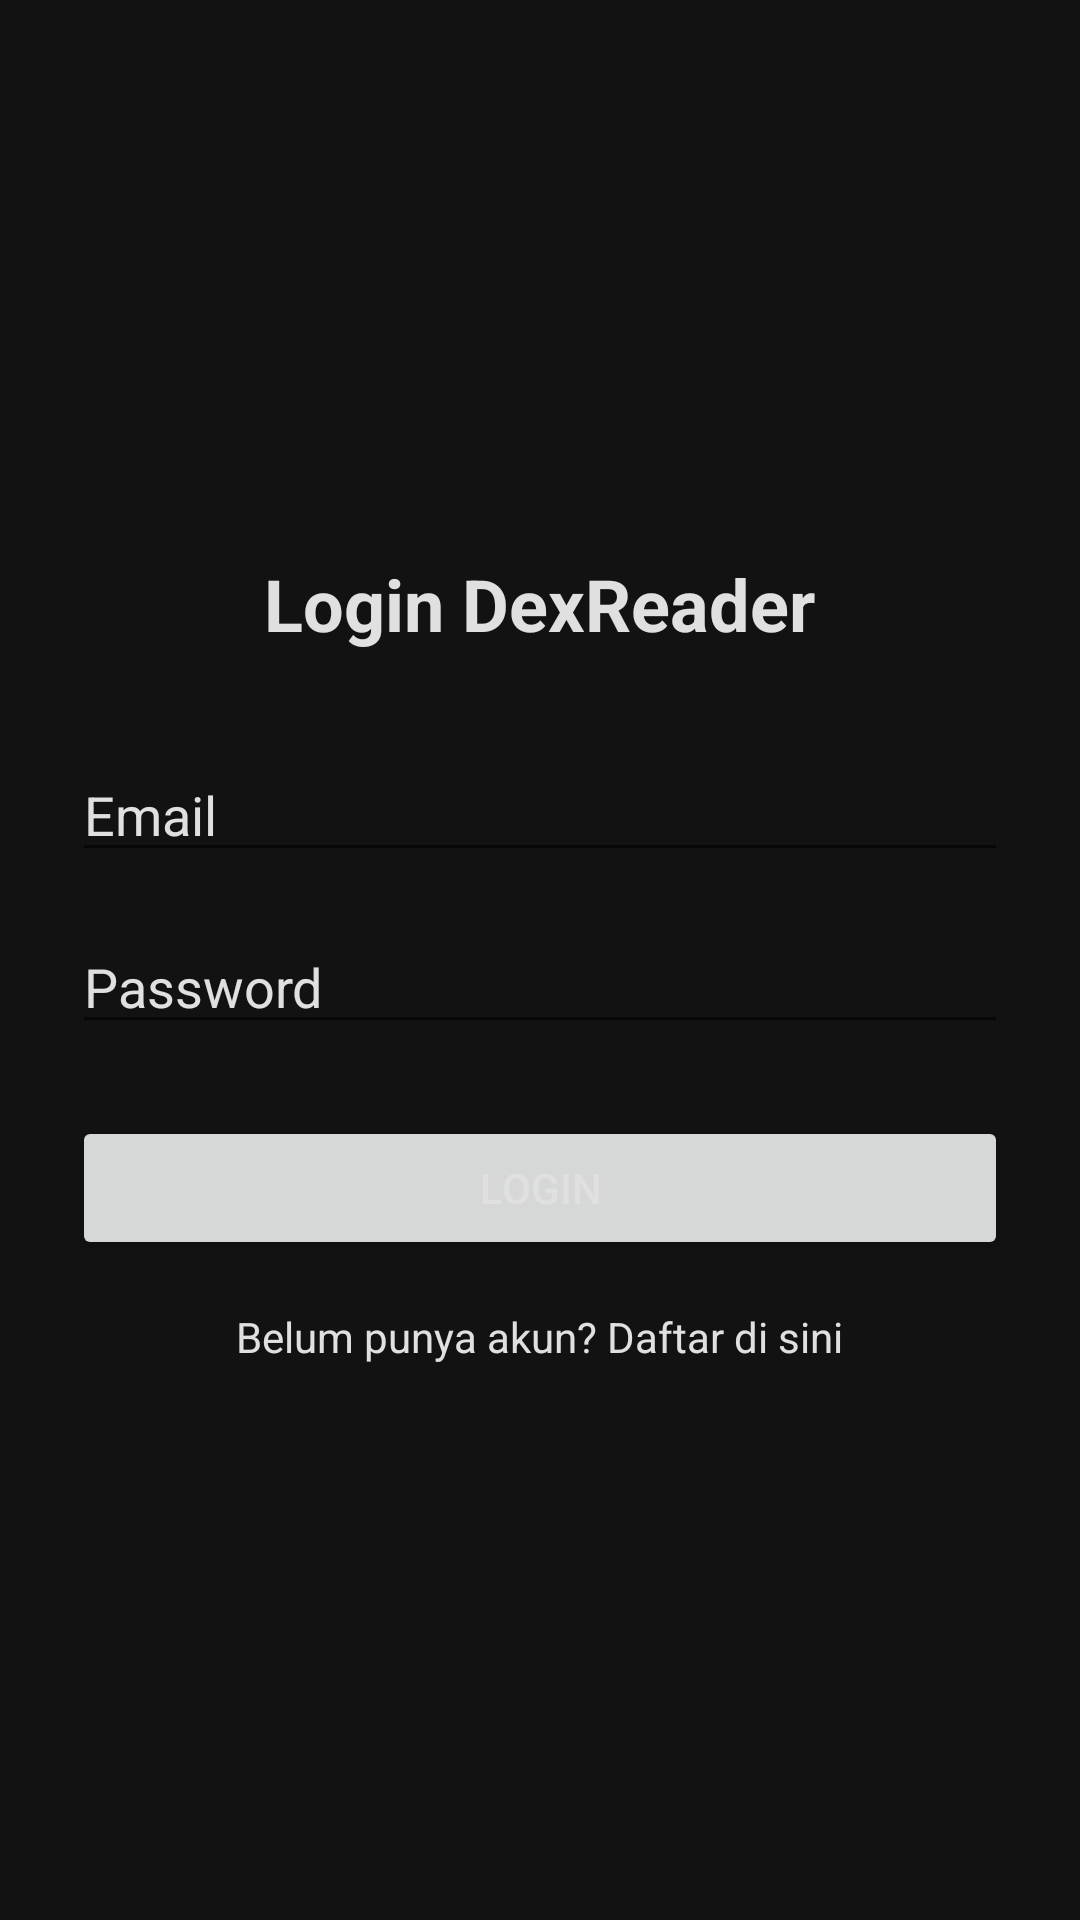

Write the Android layout XML for this screen, with the resource values it uses.
<!-- AndroidManifest.xml: application theme Theme.MangaReader -->
<!-- res/layout/fragment_login.xml -->
<?xml version="1.0" encoding="utf-8"?>
<LinearLayout xmlns:android="http://schemas.android.com/apk/res/android"
    android:layout_width="match_parent"
    android:layout_height="match_parent"
    android:gravity="center"
    android:orientation="vertical"
    android:padding="24dp"
    android:background="?attr/colorSurface">

    <TextView
        android:layout_width="wrap_content"
        android:layout_height="wrap_content"
        android:layout_marginBottom="32dp"
        android:text="Login DexReader"
        android:textColor="?attr/colorOnSurface"
        android:textSize="24sp"
        android:textStyle="bold" />

    <EditText
        android:id="@+id/etEmail"
        android:layout_width="match_parent"
        android:layout_height="wrap_content"
        android:hint="Email"
        android:textColorHint="?attr/colorOnSurface"
        android:textColor="?attr/colorOnSurface"
        android:inputType="textEmailAddress"
        android:layout_marginBottom="16dp" />

    <EditText
        android:id="@+id/etPassword"
        android:layout_width="match_parent"
        android:layout_height="wrap_content"
        android:hint="Password"
        android:textColorHint="?attr/colorOnSurface"
        android:textColor="?attr/colorOnSurface"
        android:inputType="textPassword"
        android:layout_marginBottom="24dp" />

    <Button
        android:id="@+id/btnLogin"
        android:layout_width="match_parent"
        android:layout_height="wrap_content"
        android:text="Login" />

    <TextView
        android:id="@+id/tvGoToRegister"
        android:layout_width="wrap_content"
        android:layout_height="wrap_content"
        android:layout_marginTop="16dp"
        android:text="Belum punya akun? Daftar di sini"
        android:textColor="?attr/colorOnSurface" />

</LinearLayout>
<!-- resources referenced by this layout -->
<resources>
  <style name="Theme.MangaReader" parent="Base.Theme.MangaReader" />
  <style name="Base.Theme.MangaReader" parent="Theme.MaterialComponents.DayNight.NoActionBar">
          <item name="colorPrimary">@color/md_primary</item>
          <item name="colorSurface">@color/md_surface</item>
          <item name="colorOnSurface">@color/md_on_surface</item>
          <item name="colorSurfaceVariant">@color/md_surface_container</item>
          <item name="colorOutline">@color/md_outline</item>
          <item name="android:windowBackground">@color/md_surface</item>
          <item name="android:colorBackground">@color/md_surface</item>
          <item name="android:textColor">@color/md_on_surface</item>
          <item name="android:forceDarkAllowed">false</item>
      </style>
  <color name="md_primary">#F57C00</color>
  <color name="md_surface">#121212</color>
  <color name="md_on_surface">#E0E0E0</color>
  <color name="md_surface_container">#1E1E1E</color>
  <color name="md_outline">#6B6B6B</color>
</resources>
